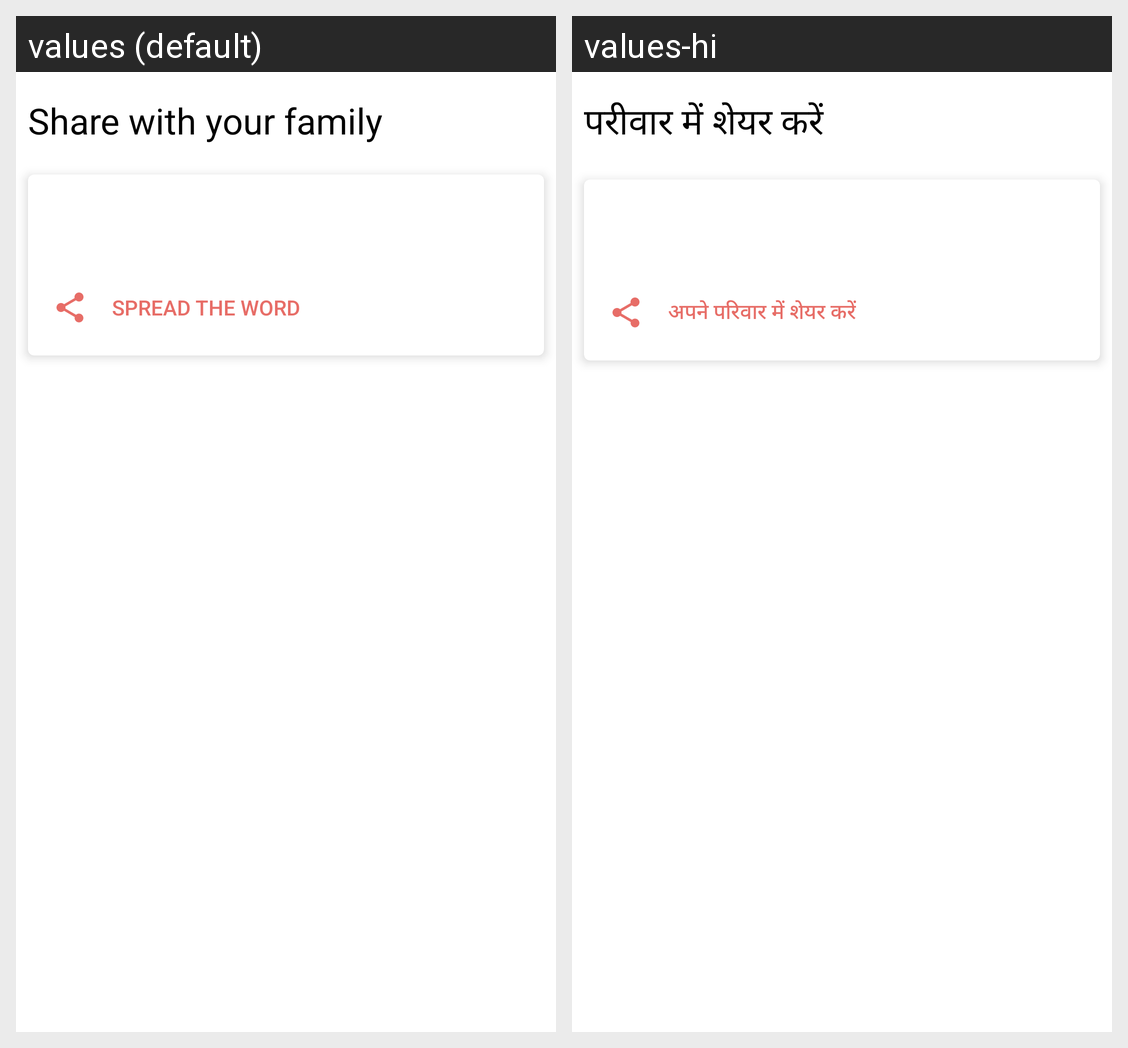

Locale-by-locale string values for the Android screen shown in this grid:
Android screen res/layout/adapter_home_share.xml rendered under 2 locales, left to right: values (default), values-hi. Device: Nexus 5 (rendered at 1080×1920; each locale shown at half size, 540×960, under a caption strip naming it); theme AppTheme.
Strings drawn on this screen, with the default value and each locale's value (text and hints the layout hard-codes, and strings that could not be matched under every locale, appear in the picture but are not listed):

share_family
  values: Share with your family
  values-hi: परीवार में शेयर करें

spread_the_word
  values: Spread the word
  values-hi: अपने परिवार में शेयर करें
